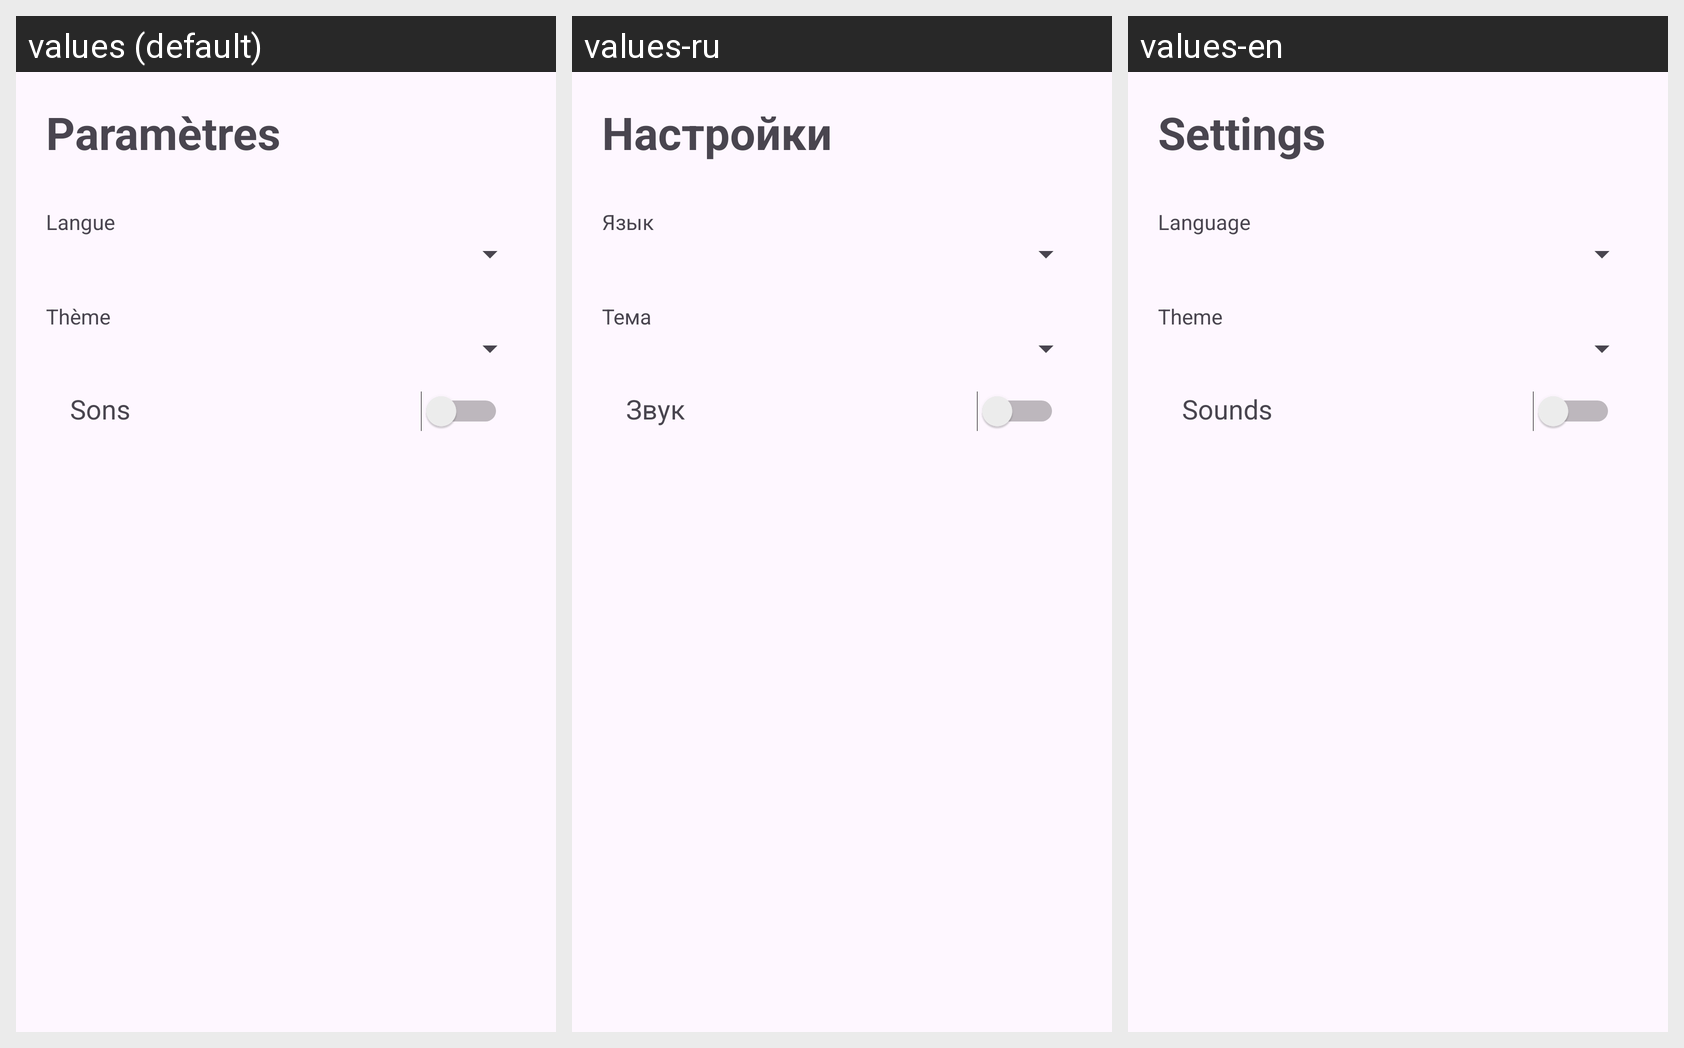

The same Android screen rendered under several of its app's locales, left to right. List the strings drawn on it with the default value and each locale's translation.
Android screen res/layout/activity_settings.xml rendered under 3 locales, left to right: values (default), values-ru, values-en. Device: Nexus 5 (rendered at 1080×1920; each locale shown at half size, 540×960, under a caption strip naming it); theme Theme.ProjetCalculatriceAndroid.
Strings drawn on this screen, with the default value and each locale's value (text and hints the layout hard-codes, and strings that could not be matched under every locale, appear in the picture but are not listed):

settings_title
  values: Paramètres
  values-ru: Настройки
  values-en: Settings

settings_langue
  values: Langue
  values-ru: Язык
  values-en: Language

setting_theme
  values: Thème
  values-ru: Тема
  values-en: Theme

settings_sounds
  values: Sons
  values-ru: Звук
  values-en: Sounds
